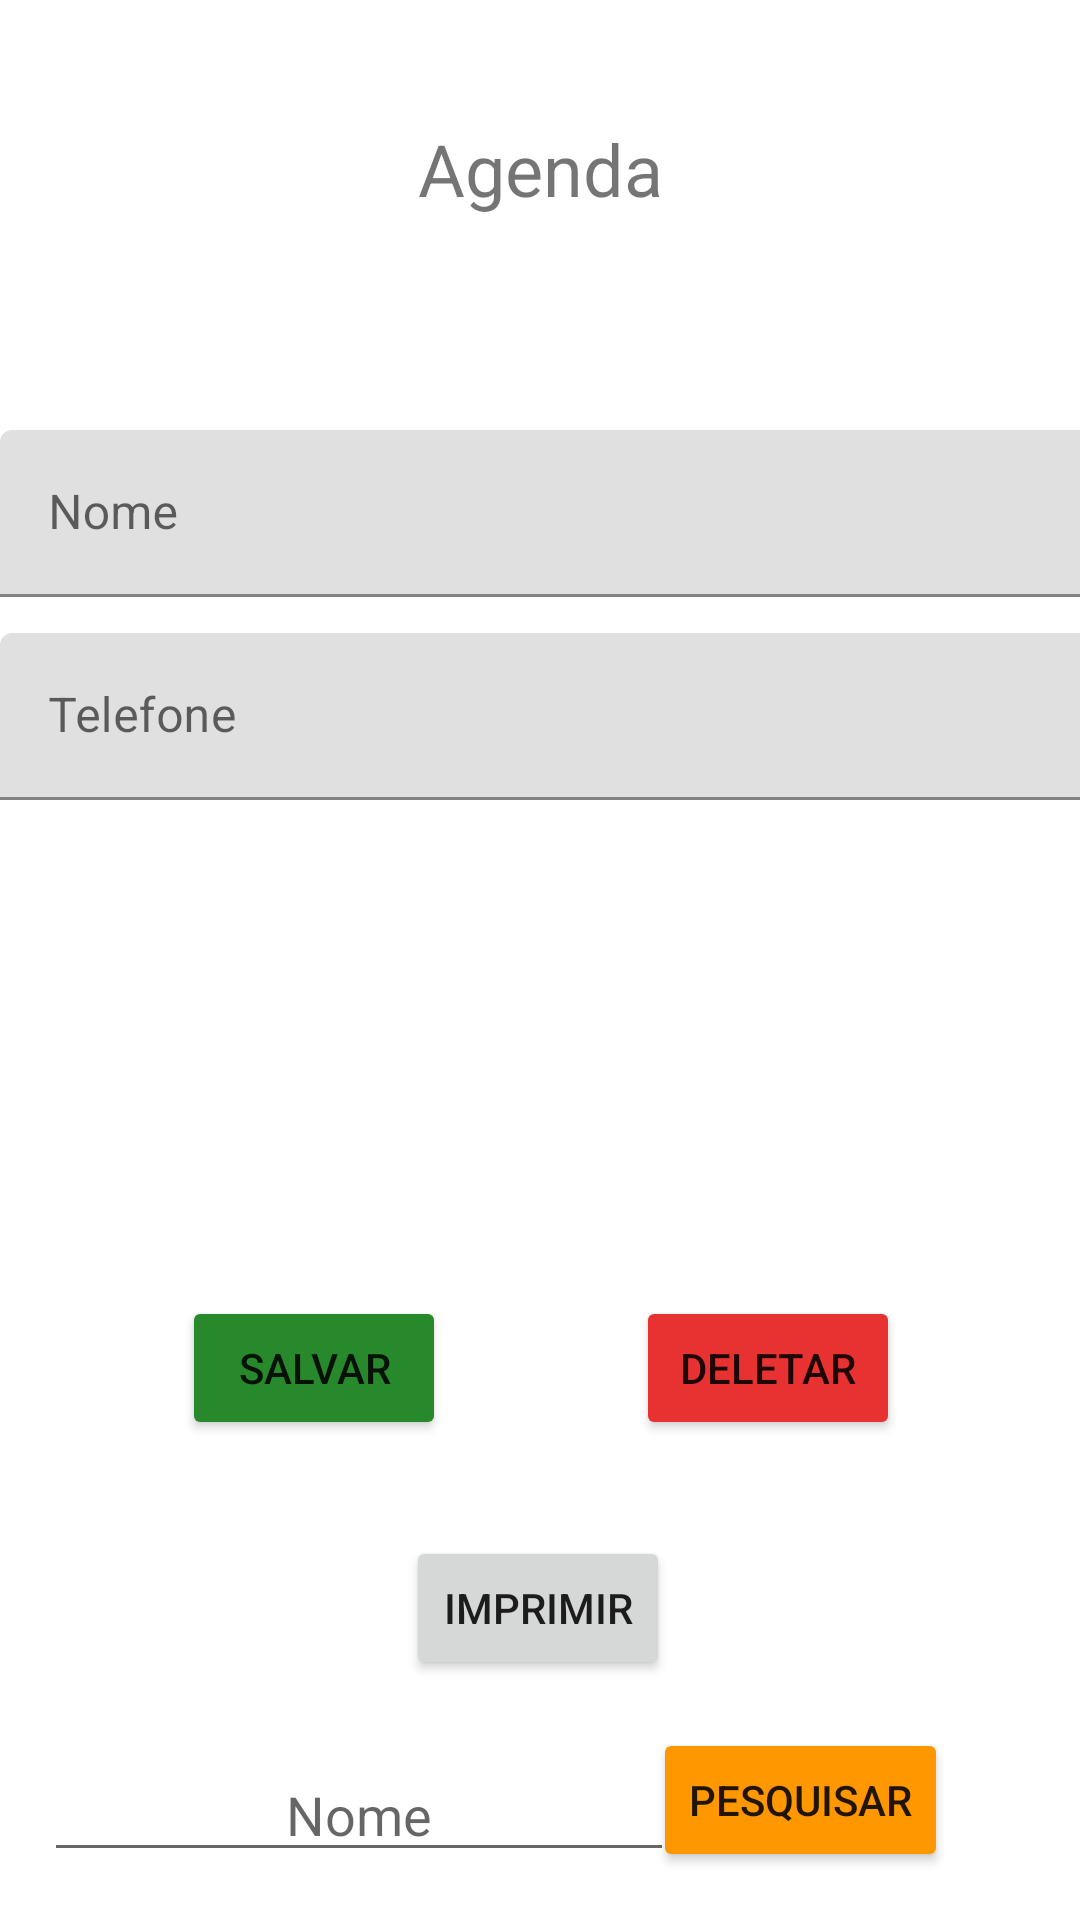

Android layout source for this screen:
<!-- AndroidManifest.xml: application theme Theme.MeuPrimeiroApp -->
<!-- res/layout/activity_agenda.xml -->
<?xml version="1.0" encoding="utf-8"?>
<androidx.constraintlayout.widget.ConstraintLayout xmlns:android="http://schemas.android.com/apk/res/android"
    xmlns:app="http://schemas.android.com/apk/res-auto"
    xmlns:tools="http://schemas.android.com/tools"
    android:layout_width="match_parent"
    android:layout_height="match_parent"
    tools:context="agenda_vsi.AgendaActivity">

    <TextView
        android:id="@+id/textView5"
        android:layout_width="wrap_content"
        android:layout_height="wrap_content"
        android:layout_marginTop="40dp"
        android:text="Agenda"
        android:textSize="24sp"
        app:layout_constraintEnd_toEndOf="parent"
        app:layout_constraintHorizontal_bias="0.5"
        app:layout_constraintStart_toStartOf="parent"
        app:layout_constraintTop_toTopOf="parent" />

    <TextView
        android:id="@+id/txtStatusAgenda"
        android:layout_width="wrap_content"
        android:layout_height="wrap_content"
        android:layout_marginTop="112dp"
        app:layout_constraintEnd_toEndOf="parent"
        app:layout_constraintHorizontal_bias="0.5"
        app:layout_constraintStart_toStartOf="parent"
        app:layout_constraintTop_toTopOf="parent" />

    <Button
        android:id="@+id/btSalvarAgenda"
        android:layout_width="wrap_content"
        android:layout_height="wrap_content"
        android:layout_marginBottom="160dp"
        android:backgroundTint="#28882C"
        android:text="Salvar"
        app:layout_constraintBottom_toBottomOf="parent"
        app:layout_constraintEnd_toEndOf="parent"
        app:layout_constraintHorizontal_bias="0.223"
        app:layout_constraintStart_toStartOf="parent" />

    <Button
        android:id="@+id/btDeletarAgenda"
        android:layout_width="wrap_content"
        android:layout_height="wrap_content"
        android:layout_marginBottom="160dp"
        android:backgroundTint="#E83232"
        android:text="Deletar"
        app:layout_constraintBottom_toBottomOf="parent"
        app:layout_constraintEnd_toEndOf="parent"
        app:layout_constraintHorizontal_bias="0.779"
        app:layout_constraintStart_toStartOf="parent" />

    <Button
        android:id="@+id/btImprimirAgenda"
        android:layout_width="wrap_content"
        android:layout_height="wrap_content"
        android:layout_marginBottom="80dp"
        android:text="Imprimir"
        app:layout_constraintBottom_toBottomOf="parent"
        app:layout_constraintEnd_toEndOf="parent"
        app:layout_constraintHorizontal_bias="0.498"
        app:layout_constraintStart_toStartOf="parent" />

    <com.google.android.material.textfield.TextInputLayout
        android:id="@+id/textInputLayout2"
        android:layout_width="409dp"
        android:layout_height="wrap_content"
        android:layout_marginTop="80dp"
        app:layout_constraintTop_toBottomOf="@+id/txtStatusAgenda"
        tools:layout_editor_absoluteX="2dp">

        <com.google.android.material.textfield.TextInputEditText
            android:id="@+id/txtEntradaTelefoneAgenda"
            android:layout_width="match_parent"
            android:layout_height="wrap_content"
            android:hint="Telefone"
            android:inputType="number"
            android:textAlignment="center" />
    </com.google.android.material.textfield.TextInputLayout>

    <com.google.android.material.textfield.TextInputLayout
        android:layout_width="409dp"
        android:layout_height="wrap_content"
        app:layout_constraintBottom_toTopOf="@+id/textInputLayout2"
        app:layout_constraintTop_toBottomOf="@+id/txtStatusAgenda"
        tools:layout_editor_absoluteX="1dp">

        <com.google.android.material.textfield.TextInputEditText
            android:id="@+id/txtEntradaNomeAgenda"
            android:layout_width="match_parent"
            android:layout_height="wrap_content"
            android:hint="Nome"
            android:textAlignment="center" />
    </com.google.android.material.textfield.TextInputLayout>

    <Button
        android:id="@+id/btPesquisarAgenda"
        android:layout_width="wrap_content"
        android:layout_height="wrap_content"
        android:layout_marginEnd="44dp"
        android:layout_marginBottom="16dp"
        android:backgroundTint="#FF9800"
        android:text="Pesquisar"
        app:layout_constraintBottom_toBottomOf="parent"
        app:layout_constraintEnd_toEndOf="parent" />

    <EditText
        android:id="@+id/txtEntradaNomePesquisarAgenda"
        android:layout_width="wrap_content"
        android:layout_height="wrap_content"
        android:layout_marginStart="32dp"
        android:layout_marginBottom="16dp"
        android:ems="10"
        android:hint="Nome"
        android:inputType="textPersonName"
        android:textAlignment="center"
        app:layout_constraintBottom_toBottomOf="parent"
        app:layout_constraintEnd_toStartOf="@+id/btPesquisarAgenda"
        app:layout_constraintHorizontal_bias="0.714"
        app:layout_constraintStart_toStartOf="parent" />

</androidx.constraintlayout.widget.ConstraintLayout>
<!-- resources referenced by this layout -->
<resources>
  <style name="Theme.MeuPrimeiroApp" parent="Theme.MaterialComponents.DayNight">
          
          <item name="colorPrimary">@color/purple_500</item>
          <item name="colorPrimaryVariant">@color/purple_700</item>
          <item name="colorOnPrimary">@color/white</item>
          
          <item name="colorSecondary">@color/teal_200</item>
          <item name="colorSecondaryVariant">@color/teal_700</item>
          <item name="colorOnSecondary">@color/white</item>
          
          <item name="android:statusBarColor" tools:targetApi="l">?attr/colorPrimaryVariant</item>
          
      </style>
  <!-- not gathered from this repository: default colours our renderer supplied (Android Studio template values) -->
  <color name="purple_500">#FF6200EE</color>
  <color name="purple_700">#FF3700B3</color>
  <color name="teal_200">#FF03DAC5</color>
  <color name="teal_700">#FF018786</color>
  <color name="white">#FFFFFFFF</color>
</resources>
